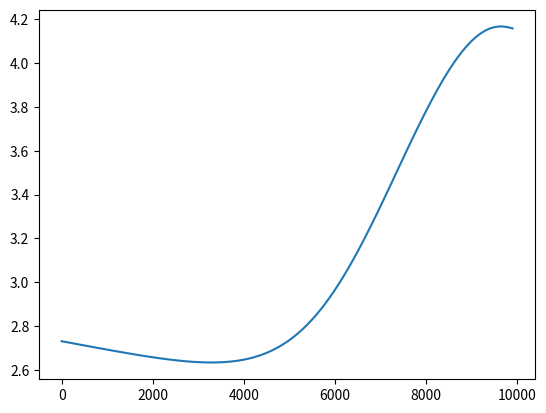
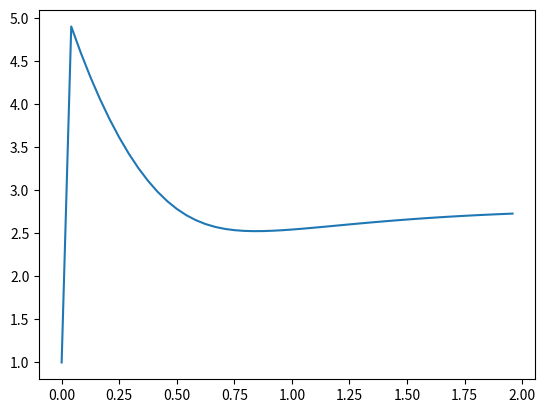

Reproduce these figures in Python, in order.
"""
Solve time-dependent R-channel equations
"""

import numpy as np
from matplotlib import pyplot as plt

# PHYSICAL CONSTANTS (can't change these values)
rhoi = 917          # Density of ice (kg.m-3)
rhow = 1000         # Density of water (kg.m-3)
g = 9.81            # Gravitational acceleration (m.s-2)
Lf = 3.34e5         # Latent heat of fusion (J.kg-1)
cw = 4.217e3        # Heat capacity of water (J.kg-1.K-1
ct = 7.5e-8         # Clausius-Clapeyron (pressure-melting) constant (K.Pa-1)
gamma = ct*rhow*cw  # Derived coefficient in energy-balance equation

# PARAMETERS - can change these vaues
default_params = dict(
A = 2.4e-24,        # Flow law coefficient (Pa-3.s-1)
n = 3,              # Flow law exponent
fR = 0.15,          # Darcy-Weisbach friction coefficient
)

def solve_incompressible(params):
    """
    Solve incompressible conduit equations with NO pressure coupling
    """
    A = params['A']
    n = params['n']
    fR = params['fR']

    N = params['N']
    # Finite-difference discretizations

    # Upwind derivatives - this enforces a BC on the left boundary
    D_upwind = np.diag(np.ones(N)) - np.diag(np.ones(N-1), k=-1)
    D_upwind = D_upwind/dx

    # Downwind derivatives - this enforces a BC on the right boundary
    D_downwind = 1/dx*(-np.diag(np.ones(N)) + np.diag(np.ones(N-1), k=1))

    p_i = params['p_i']

    pw = params['init_pw']
    dpwds = np.matmul(D_downwind, np.vstack(pw)).flatten()

    S = params['init_S']

    maxiter = 50
    tol = 0.1
    S_tol = 1e-2/86400

    h_lake = params['init_h_lake']
    A_lake = params['A_lake']

    t, t_end = params['t_span']
    dt = params['dt']
    m = len(params['t_eval'])

    S_out = np.zeros((N, m))
    Q_out = np.zeros((N, m))
    pw_out = np.zeros((N, m))
    h_lake_out = np.zeros(m)

    t = 0

    Q_forcing_handle = params['Q_lake']
    for tindex, t in enumerate(params['t_eval']):
        err = 1e3
        itnum = 0

        Q_lake = Q_forcing_handle(t)

        # Iterate to find a consistent solution for flux Q and cross sectional
        # area, given an imposed pressure gradient
        while err>tol and itnum<maxiter:
        # for i in range(5):
            # Solve for discharge Q
            D = D_upwind + (1/rhoi - 1/rhow)/Lf*(gamma - 1)*np.diag(dpwds)
            y = np.vstack(2*S*A*( (p_i - pw)/n)**n)
            y[y<0] = 0
            y[0] = y[0] + Q_lake/dx     # Boundary condition on Q[0]

            Q = np.linalg.solve(D, y).flatten()

            # Now calculate pressure gradient - note the negative sign!
            dpwds = -Q**2*np.sqrt(np.pi)*fR*rhow/(S**5/2)

            # Integrate to calculate pressure
            yp = np.vstack(dpwds)
            p_new = np.linalg.solve(D_downwind, yp).flatten()

            err = np.max(np.abs(pw - p_new))
            pw = p_new
            itnum += 1

        mi = Q/Lf*(gamma-1)*dpwds
        mi[mi<0] = 0

        creep = 2*S*A*(p_i-pw)**n / n**n
        creep[creep<0] = 0

        dSdt = mi/rhow - creep
        t = t + dt

        h_lake = h_lake - dt*Q_lake/A_lake
        if h_lake<0:
            h_lake = 0

        S_err = np.max(np.abs(dSdt))

        S_out[:, tindex] = S
        Q_out[:, tindex] = Q
        pw_out[:, tindex] = pw
        h_lake_out[tindex] = h_lake

        S = S + dt*dSdt

    return S_out, pw_out, Q_out, h_lake_out


if __name__ == '__main__':
    # DOMAIN
    L = 10e3            # Domain length (m)
    N = 100             # Number of grid cells
    dx = (L/N)          # Derived grid spacing
    x = np.arange(0, L, dx)

    bed_slope = 0               # Bed slope (-)
    zb = 100 - bed_slope*x      # Bed elevation (m)

    # Compute suface elevation zs (m)
    zs_arg = L - x + 2*dx
    zs_arg[zs_arg<0] = 0
    zs = 600/np.sqrt(L)*np.sqrt(zs_arg)
    zs[zs<=zb] = zb[zs<=zb]
    p_i = rhow*g*(zs - zb)      # Overburden ice pressure (Pa)

    params = default_params.copy()
    params['L'] = L
    params['N'] = N
    params['dx'] = dx
    params['x'] = x

    params['zb'] = zb
    params['p_i'] = p_i

    # Timestepping
    dt = 3600
    t = 0
    t_end = 86400*2
    t_span = (t, t_end)
    t_eval = np.arange(t, t_end, dt)

    params['dt'] = dt
    params['t_span'] = t_span
    params['t_eval'] = t_eval

    h_lake = p_i[0]/rhow/g
    p_lake = rhow*g*h_lake
    A_lake = 500*500

    params['A_lake'] = A_lake
    params['init_h_lake'] = h_lake

    # PRESCRIBED LAKE DRAINAGE
    params['Q_lake'] = lambda t: 10

    # Initial pressure guess - needed in first iteration to solve for
    # first guess of discharge Q. This is not an initial condition but a "first
    # guess" in the iteration step
    pw = p_i
    params['init_pw'] = pw

    # INITIAL CONDITIONS
    S = 1 + 0*x/L   # True initial condition on channel cross-section

    params['init_S'] = S

    S, pw, Q, h = solve_incompressible(params)

    fig, ax = plt.subplots()
    ax.plot(x, S[:, -1])

    fig, ax = plt.subplots()
    ax.plot(t_eval/86400, S[0])
    plt.show()
